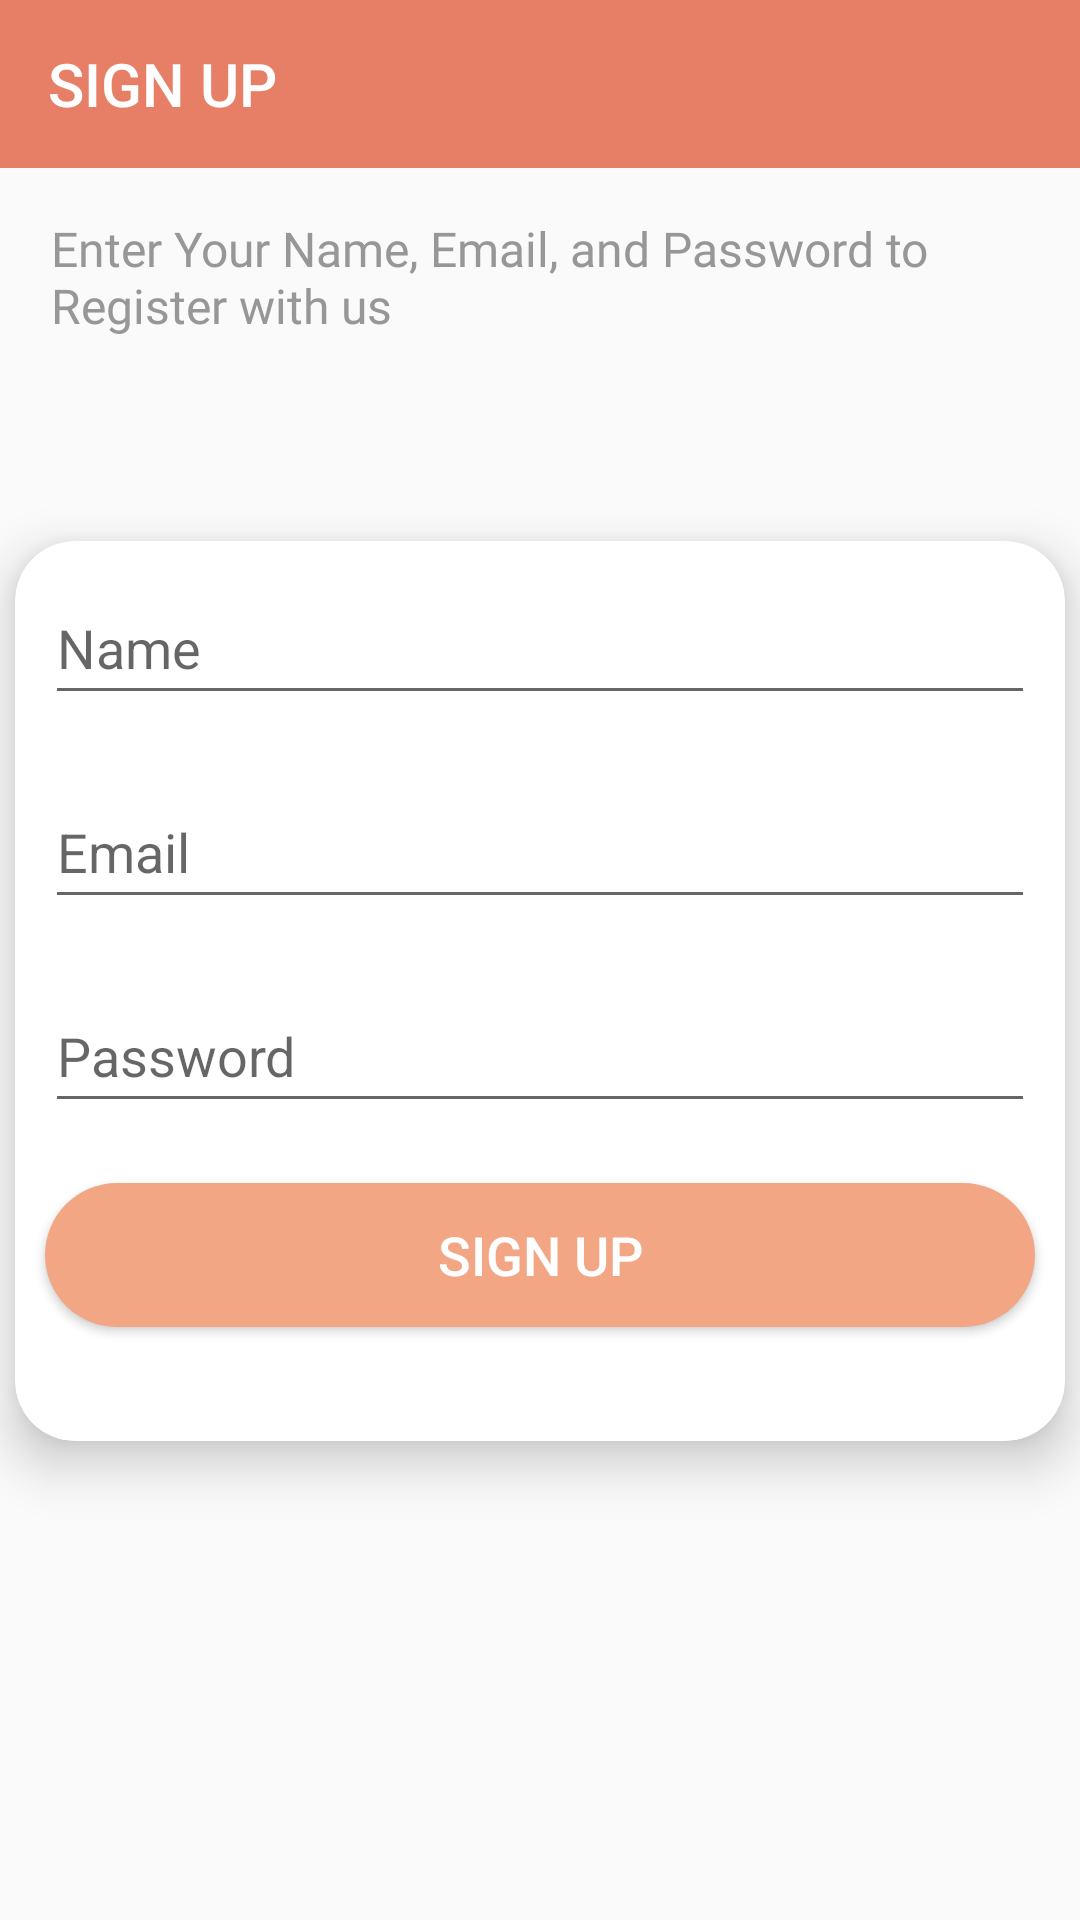

The Android layout XML behind this screen, and the referenced resources:
<!-- AndroidManifest.xml: activity theme Theme.AppCompat.Light.NoActionBar -->
<!-- res/layout/activity_sign_up.xml -->
<?xml version="1.0" encoding="utf-8"?>
<layout xmlns:tools="http://schemas.android.com/tools"
    xmlns:android="http://schemas.android.com/apk/res/android"
    xmlns:app="http://schemas.android.com/apk/res-auto">
<androidx.constraintlayout.widget.ConstraintLayout
    android:layout_width="match_parent"
    android:layout_height="match_parent"
    tools:context=".activity.SignUpActivity">

    <androidx.appcompat.widget.Toolbar
        android:id="@+id/ToolbarSignUp"
        android:layout_width="0dp"
        android:layout_height="wrap_content"
        android:background="@color/darkorange_color"
        android:minHeight="?attr/actionBarSize"
        android:theme="?attr/actionBarTheme"
        app:layout_constraintEnd_toEndOf="parent"
        app:layout_constraintHorizontal_bias="0.0"
        app:layout_constraintStart_toStartOf="parent"
        app:layout_constraintTop_toTopOf="parent"
        app:title="@string/signup"
        app:titleTextColor="@color/white" />

    <TextView
        android:id="@+id/sign_up_description"
        android:layout_width="326dp"
        android:layout_height="40dp"
        android:layout_marginStart="16dp"
        android:layout_marginTop="16dp"
        android:layout_marginEnd="16dp"
        android:fontFamily="@font/m_medium"
        android:text="@string/signup_description"
        android:textColor="@color/secondary_text_color"
        android:textSize="16sp"
        app:layout_constraintEnd_toEndOf="parent"
        app:layout_constraintStart_toStartOf="parent"
        app:layout_constraintTop_toBottomOf="@+id/ToolbarSignUp" />

    <androidx.cardview.widget.CardView
        android:layout_width="350dp"
        android:layout_height="300dp"
        app:cardCornerRadius="20dp"
        app:cardElevation="10dp"
        app:layout_constraintBottom_toBottomOf="parent"
        app:layout_constraintEnd_toEndOf="parent"
        app:layout_constraintStart_toStartOf="parent"
        app:layout_constraintTop_toBottomOf="@+id/sign_up_description"
        app:layout_constraintVertical_bias="0.3">

        <LinearLayout
            android:layout_width="match_parent"
            android:layout_height="match_parent"
            android:elevation="8dp"
            android:orientation="vertical">

            <EditText
                android:id="@+id/editTextTextPersonName"
                android:layout_width="match_parent"
                android:layout_height="wrap_content"
                android:layout_margin="10dp"
                android:ems="10"
                android:hint="@string/Name"
                android:inputType="textPersonName"
                android:minHeight="48dp" />

            <EditText
                android:id="@+id/editTextTextEmailAddress"
                android:layout_width="match_parent"
                android:layout_height="wrap_content"
                android:layout_margin="10dp"
                android:ems="10"
                android:hint="@string/email_hint"
                android:inputType="textEmailAddress"
                android:minHeight="48dp" />

            <EditText
                android:id="@+id/editTextTextPassword"
                android:layout_width="match_parent"
                android:layout_height="wrap_content"
                android:layout_margin="10dp"
                android:ems="10"
                android:hint="@string/password_hint"
                android:inputType="textPassword"
                android:minHeight="48dp" />

            <Button
                android:id="@+id/btnConfirm"
                android:layout_width="match_parent"
                android:layout_height="wrap_content"
                android:layout_margin="10dp"
                android:background="@drawable/orange_button"
                android:text="@string/signup"
                android:textColor="@color/text_color_white"
                android:textSize="18sp" />

        </LinearLayout>
    </androidx.cardview.widget.CardView>

</androidx.constraintlayout.widget.ConstraintLayout>
</layout>
<!-- resources referenced by this layout -->
<resources>
  <color name="darkorange_color">#E77F67</color>
  <color name="secondary_text_color">#979797</color>
  <color name="text_color_white">#FFFFFF</color>
  <color name="white">#FFFFFFFF</color>
  <!-- drawable orange_button (drawable) -->
  <?xml version="1.0" encoding="utf-8"?>
  <shape xmlns:android="http://schemas.android.com/apk/res/android"
      android:shape="rectangle">
      <solid
          android:color="#F3A683">
  
      </solid>
      <corners
          android:radius="25dp">
      </corners>
  
  
  </shape>
  <string name="Name">Name</string>
  <string name="email_hint">Email</string>
  <string name="password_hint">Password</string>
  <string name="signup">SIGN UP</string>
  <string name="signup_description">Enter Your Name, Email, and Password to Register with us</string>
  <style name="Theme.AppCompat.Light.NoActionBar">
          <item name="windowActionBar">false</item>
          <item name="windowNoTitle">true</item>
      </style>
</resources>
